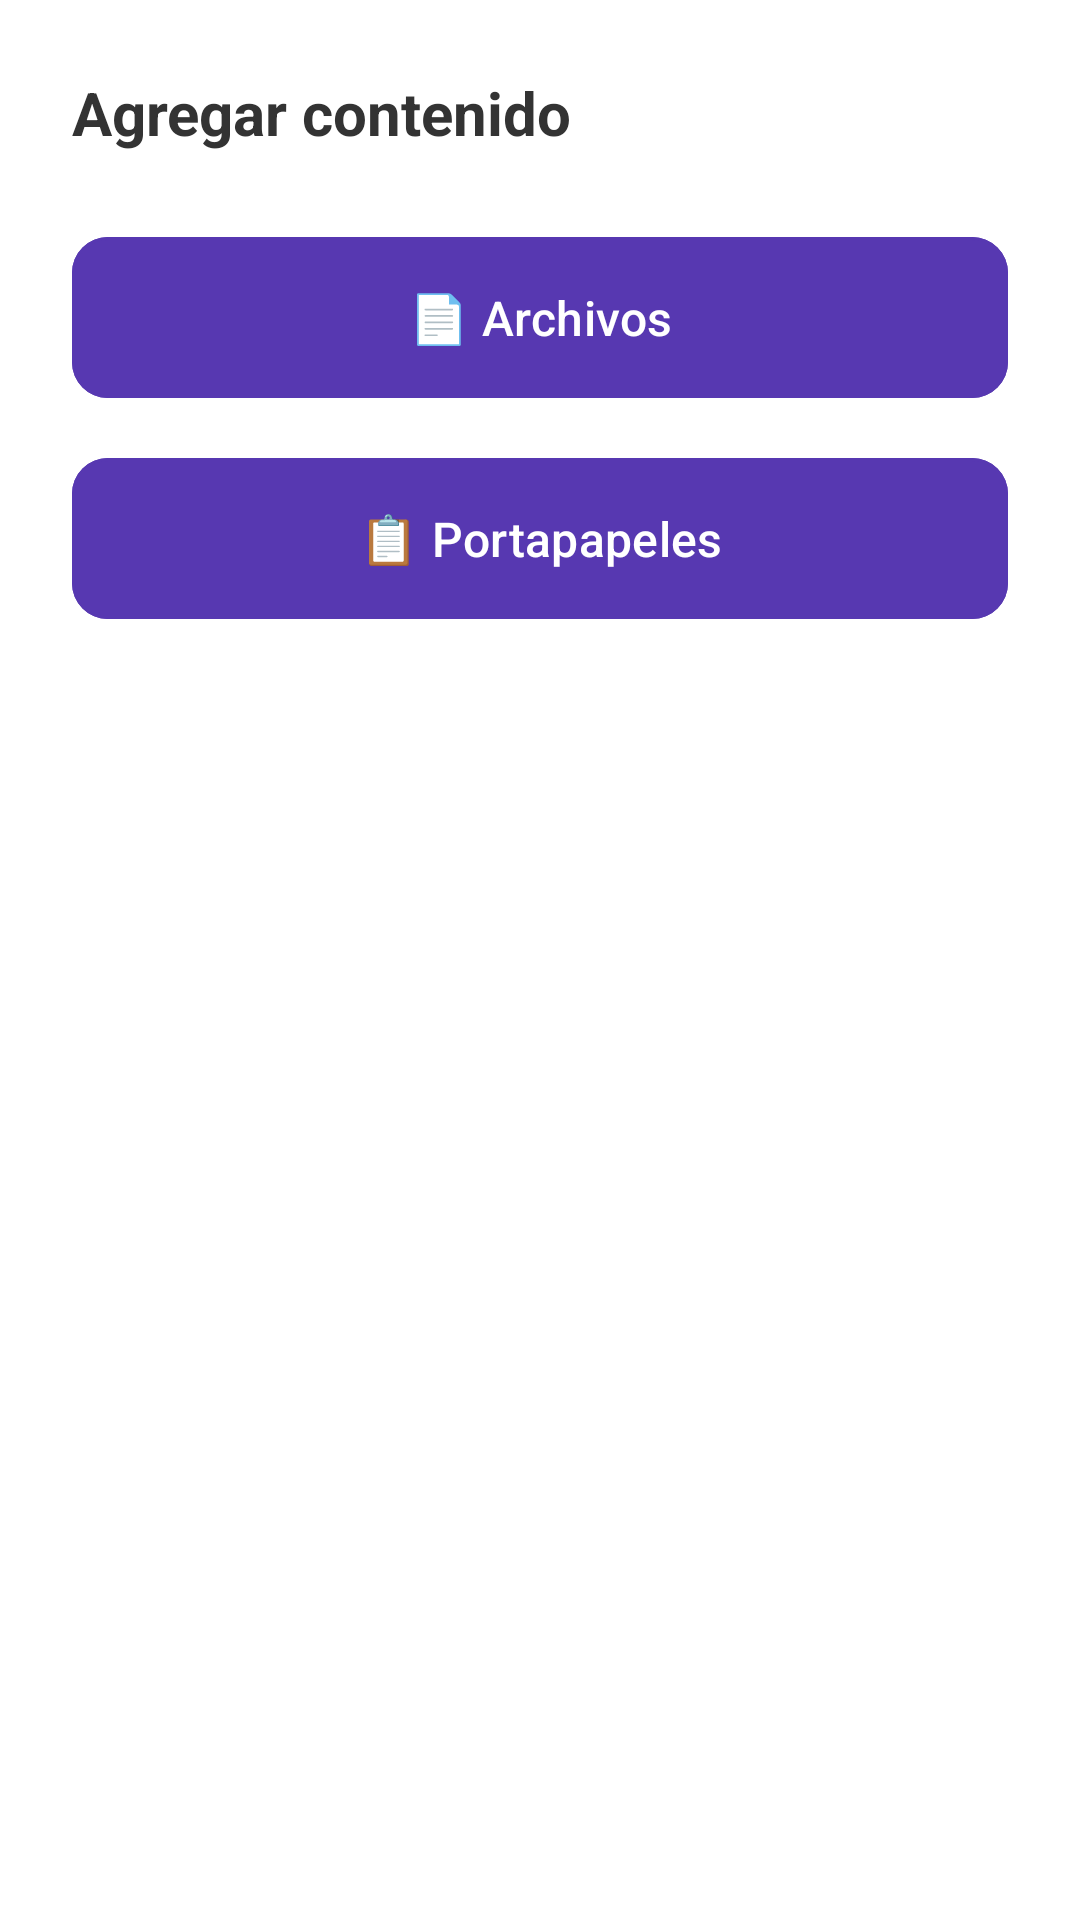

Write the Android layout XML for this screen, with the resource values it uses.
<!-- AndroidManifest.xml: application theme Theme.BookBits -->
<!-- res/layout/dialog_add_content.xml -->
<?xml version="1.0" encoding="utf-8"?>
<LinearLayout xmlns:android="http://schemas.android.com/apk/res/android"
    xmlns:app="http://schemas.android.com/apk/res-auto"
    android:layout_width="match_parent"
    android:layout_height="wrap_content"
    android:orientation="vertical"
    android:padding="24dp">

    
    <TextView
        android:layout_width="wrap_content"
        android:layout_height="wrap_content"
        android:text="@string/add_content_title"
        android:textSize="20sp"
        android:textStyle="bold"
        android:textColor="@color/text_primary"
        android:layout_marginBottom="24dp" />

    
    <com.google.android.material.button.MaterialButton
        android:id="@+id/btnSelectFiles"
        style="@style/AddContentButton"
        android:layout_width="match_parent"
        android:layout_height="wrap_content"
        android:text="@string/add_from_files"
        android:textSize="16sp"
        android:gravity="center"
        android:paddingStart="16dp"
        android:paddingEnd="16dp"
        android:paddingTop="16dp"
        android:paddingBottom="16dp"
        android:layout_marginBottom="12dp"
        app:cornerRadius="12dp" />

    
    <com.google.android.material.button.MaterialButton
        android:id="@+id/btnSelectClipboard"
        style="@style/AddContentButton"
        android:layout_width="match_parent"
        android:layout_height="wrap_content"
        android:text="@string/add_from_clipboard"
        android:textSize="16sp"
        android:gravity="center"
        android:paddingStart="16dp"
        android:paddingEnd="16dp"
        android:paddingTop="16dp"
        android:paddingBottom="16dp"
        app:cornerRadius="12dp" />

</LinearLayout>
<!-- resources referenced by this layout -->
<resources>
  <color name="text_primary">@color/text_primary_light</color>
  <string name="add_content_title">Agregar contenido</string>
  <string name="add_from_clipboard">📋 Portapapeles</string>
  <string name="add_from_files">📄 Archivos</string>
  <style name="AddContentButton" parent="Widget.Material3.Button.OutlinedButton">
          <item name="backgroundTint">@color/primary</item>
          <item name="android:textColor">@color/white</item>
          <item name="strokeColor">@color/primary</item>
          <item name="rippleColor">@color/primary_dark</item>
      </style>
  <style name="Theme.BookBits" parent="Base.Theme.BookBits" />
  <color name="text_primary_light">#FF333333</color>
  <color name="primary">#FF5738b1</color>
  <color name="white">#FFFFFFFF</color>
  <color name="primary_dark">#FF3e2a7c</color>
  <style name="Base.Theme.BookBits" parent="Theme.Material3.DayNight.NoActionBar">
          <item name="colorPrimary">@color/primary</item>
          <item name="colorPrimaryVariant">@color/primary_dark</item>
          <item name="colorOnPrimary">@color/white</item>
          <item name="colorSecondary">@color/accent</item>
          <item name="colorOnSecondary">@color/white</item>
          <item name="android:colorBackground">@color/background</item>
          <item name="colorSurface">@color/surface</item>
          <item name="colorOnBackground">@color/text_primary</item>
          <item name="colorOnSurface">@color/text_primary</item>
          <item name="android:textColorPrimary">@color/text_primary</item>
          <item name="android:textColorSecondary">@color/text_secondary</item>
          <item name="android:statusBarColor">@color/primary</item>
          <item name="android:windowLightStatusBar" tools:targetApi="m">false</item>
      </style>
  <color name="accent">#FF5738b1</color>
  <color name="background">@color/background_light</color>
  <color name="surface">@color/surface_light</color>
  <color name="text_secondary">@color/text_secondary_light</color>
  <color name="background_light">#FFFFFFFF</color>
  <color name="surface_light">#FFF5F5F5</color>
  <color name="text_secondary_light">#FF666666</color>
</resources>
